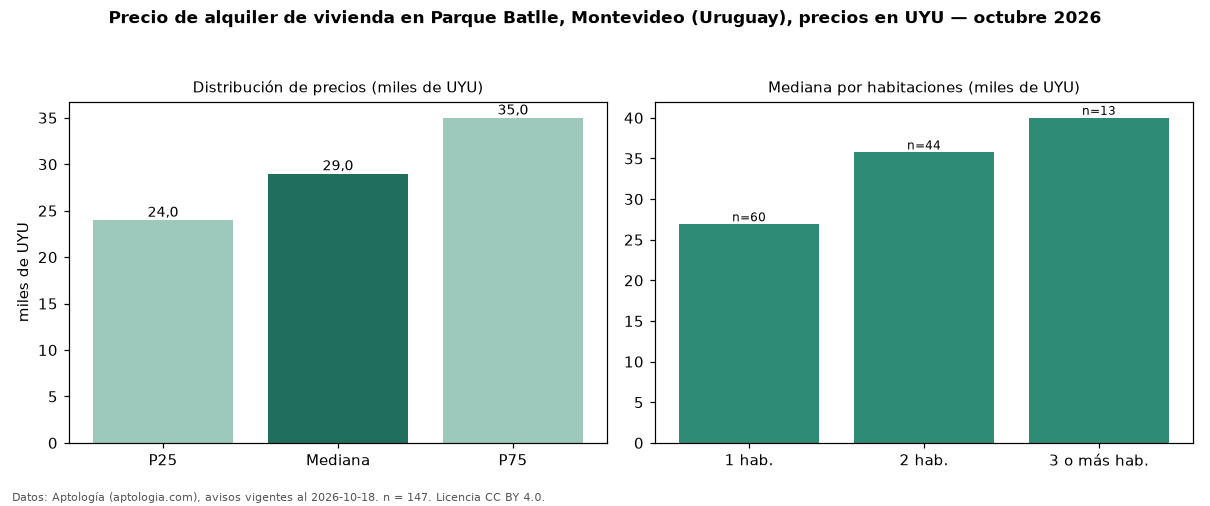

Source data for this figure (header and first rows):
seccion, metrica, valor, moneda, n
precio, p25, 24000, UYU, 147
precio, mediana, 29000, UYU, 147
precio, p75, 35000, UYU, 147
precio, minimo, 17500, UYU, 147
precio, maximo, 130000, UYU, 147
m2, mediana_precio_m2, 616.7, UYU, 143
m2, area_mediana_m2, 50.0, m2, 143
admin, mediana_admin_mes, 4000, UYU, 111
banos, mediana_banos, 1.0, , 
parqueadero, pct_con_parqueadero, 100.0, %, 33
habitaciones, 1, 26900, UYU, 60
habitaciones, 2, 35750, UYU, 44
habitaciones, 3+, 40000, UYU, 13
fuente, fecha_datos, 2026-10-18, , 
fuente, atribucion, https://www.aptologia.com/uy/alquiler/mo…, , 
fuente, licencia, CC BY 4.0, , 
